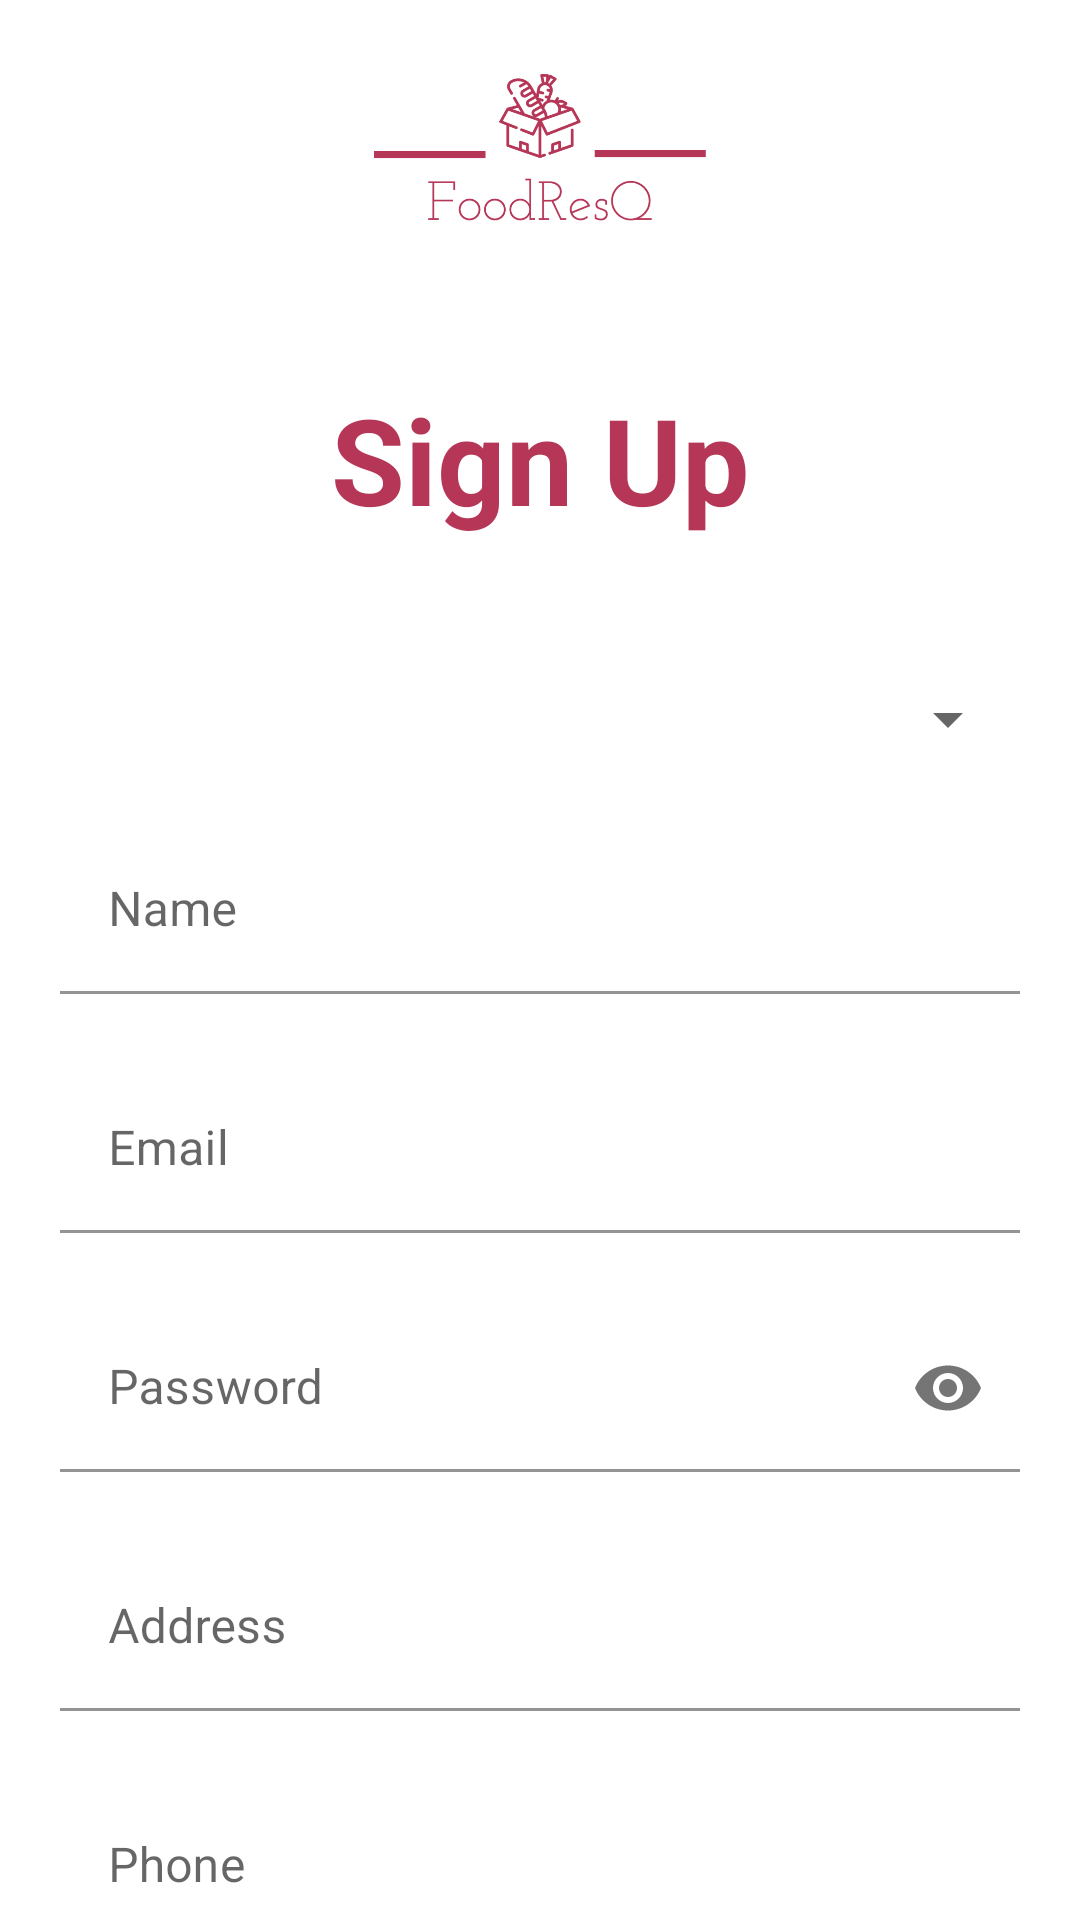

Write the Android layout XML for this screen, with the resource values it uses.
<!-- AndroidManifest.xml: application theme Theme.FoodResQ -->
<!-- res/layout/activity_sign_up.xml -->
<?xml version="1.0" encoding="utf-8"?>
<androidx.constraintlayout.widget.ConstraintLayout xmlns:android="http://schemas.android.com/apk/res/android"
    xmlns:app="http://schemas.android.com/apk/res-auto"
    xmlns:tools="http://schemas.android.com/tools"
    android:layout_width="match_parent"
    android:layout_height="match_parent"
    tools:context=".SignUp">

    <ImageView
        android:id="@+id/appLogo"
        android:layout_width="156dp"
        android:layout_height="156dp"
        android:layout_marginTop="-30dp"
        android:background="@android:color/transparent"
        android:scaleType="fitStart"
        android:src="@drawable/foodresq_logo"
        app:layout_constraintEnd_toEndOf="parent"
        app:layout_constraintStart_toStartOf="parent"
        app:layout_constraintTop_toTopOf="parent" />

    <TextView
        android:id="@+id/txtSignUp"
        android:layout_width="wrap_content"
        android:layout_height="wrap_content"
        android:text="@string/sign_up"
        android:textColor="#B63657"
        android:textSize="40sp"
        android:textStyle="bold"
        app:layout_constraintEnd_toEndOf="parent"
        app:layout_constraintStart_toStartOf="parent"
        app:layout_constraintTop_toBottomOf="@id/appLogo" />

    <Spinner
        android:id="@+id/userType"
        android:layout_width="match_parent"
        android:layout_height="wrap_content"
        android:layout_marginStart="20dp"
        android:layout_marginTop="48dp"
        android:layout_marginEnd="20dp"
        android:prompt="@string/spinner_title"
        app:layout_constraintEnd_toEndOf="parent"
        app:layout_constraintStart_toStartOf="parent"
        app:layout_constraintTop_toBottomOf="@+id/txtSignUp" />

    <com.google.android.material.textfield.TextInputLayout
        android:id="@+id/txtInpName"
        android:layout_width="match_parent"
        android:layout_height="wrap_content"
        android:layout_marginStart="20dp"
        android:layout_marginTop="24dp"
        android:layout_marginEnd="20dp"
        android:hint="Name"
        app:boxBackgroundColor="@android:color/transparent"
        app:layout_constraintEnd_toEndOf="parent"
        app:layout_constraintStart_toStartOf="parent"
        app:layout_constraintTop_toBottomOf="@id/userType">

        <EditText
            android:id="@+id/edtName"
            android:layout_width="match_parent"
            android:layout_height="wrap_content"
            android:maxLines="1"/>
    </com.google.android.material.textfield.TextInputLayout>

    <com.google.android.material.textfield.TextInputLayout
        android:id="@+id/txtInpEmail"
        android:layout_width="match_parent"
        android:layout_height="wrap_content"
        android:layout_marginStart="20dp"
        android:layout_marginTop="24dp"
        android:layout_marginEnd="20dp"
        android:hint="@string/email"
        app:boxBackgroundColor="@android:color/transparent"
        app:layout_constraintEnd_toEndOf="parent"
        app:layout_constraintStart_toStartOf="parent"
        app:layout_constraintTop_toBottomOf="@id/txtInpName">

        <EditText
            android:id="@+id/edtEmailSu"
            android:layout_width="match_parent"
            android:layout_height="wrap_content"
            android:maxLines="1"/>
    </com.google.android.material.textfield.TextInputLayout>

    <com.google.android.material.textfield.TextInputLayout
        android:id="@+id/txtInpPassword"
        android:layout_width="match_parent"
        android:layout_height="wrap_content"
        android:layout_marginStart="20dp"
        android:layout_marginTop="24dp"
        android:layout_marginEnd="20dp"
        android:hint="@string/password"
        app:passwordToggleEnabled="true"
        app:boxBackgroundColor="@android:color/transparent"
        app:layout_constraintEnd_toEndOf="parent"
        app:layout_constraintStart_toStartOf="parent"
        app:layout_constraintTop_toBottomOf="@+id/txtInpEmail">

        <EditText
            android:id="@+id/edtPassword"
            android:layout_width="match_parent"
            android:layout_height="wrap_content"
            android:singleLine="true"
            android:inputType="textPassword"/>
    </com.google.android.material.textfield.TextInputLayout>

    <com.google.android.material.textfield.TextInputLayout
        android:id="@+id/txtInpAddress"
        android:layout_width="match_parent"
        android:layout_height="wrap_content"
        android:layout_marginStart="20dp"
        android:layout_marginTop="24dp"
        android:layout_marginEnd="20dp"
        android:hint="@string/address"
        app:boxBackgroundColor="@android:color/transparent"
        app:layout_constraintEnd_toEndOf="parent"
        app:layout_constraintStart_toStartOf="parent"
        app:layout_constraintTop_toBottomOf="@+id/txtInpPassword">

        <EditText
            android:id="@+id/edtAddress"
            android:layout_width="match_parent"
            android:layout_height="wrap_content"
            android:singleLine="true"/>
    </com.google.android.material.textfield.TextInputLayout>

    <com.google.android.material.textfield.TextInputLayout
        android:id="@+id/txtInpContact"
        android:layout_width="match_parent"
        android:layout_height="wrap_content"
        android:layout_marginStart="20dp"
        android:layout_marginTop="24dp"
        android:layout_marginEnd="20dp"
        android:hint="@string/phone"
        app:prefixText="+1"
        app:boxBackgroundColor="@android:color/transparent"
        app:layout_constraintEnd_toEndOf="parent"
        app:layout_constraintStart_toStartOf="parent"
        app:layout_constraintTop_toBottomOf="@+id/txtInpAddress">

        <EditText
            android:id="@+id/edtContact"
            android:layout_width="match_parent"
            android:layout_height="wrap_content"
            android:inputType="phone"
            android:singleLine="true"/>
    </com.google.android.material.textfield.TextInputLayout>

    <com.google.android.material.button.MaterialButton
        android:id="@+id/btnSignUp"
        android:layout_width="wrap_content"
        android:layout_height="wrap_content"
        android:layout_marginTop="64dp"
        android:text="@string/sign_up"
        app:cornerRadius="24dp"
        app:layout_constraintBottom_toBottomOf="parent"
        app:layout_constraintEnd_toEndOf="parent"
        app:layout_constraintStart_toStartOf="parent"
        app:layout_constraintTop_toBottomOf="@id/txtInpContact" />

</androidx.constraintlayout.widget.ConstraintLayout>
<!-- resources referenced by this layout -->
<resources>
  <!-- drawable foodresq_logo: png bitmap (drawable, 71968 bytes) -->
  <string name="address">Address</string>
  <string name="email">Email</string>
  <string name="password">Password</string>
  <string name="phone">Phone</string>
  <string name="sign_up">Sign Up</string>
  <string name="spinner_title">Select the user type</string>
  <style name="Theme.FoodResQ" parent="Theme.MaterialComponents.Light.NoActionBar">
          
          <item name="colorPrimary">@color/purple_500</item>
          <item name="colorPrimaryVariant">@color/purple_700</item>
          <item name="colorOnPrimary">@color/white</item>
          
          <item name="colorSecondary">@color/teal_200</item>
          <item name="colorSecondaryVariant">@color/teal_700</item>
          <item name="colorOnSecondary">@color/black</item>
          
          
  
          <item name="android:statusBarColor">#00000000</item>
          
      </style>
  <color name="purple_500">#FF6200EE</color>
  <color name="purple_700">#FF3700B3</color>
  <color name="white">#FFFFFFFF</color>
  <color name="teal_200">#FF03DAC5</color>
  <color name="teal_700">#FF018786</color>
  <color name="black">#FF000000</color>
</resources>
